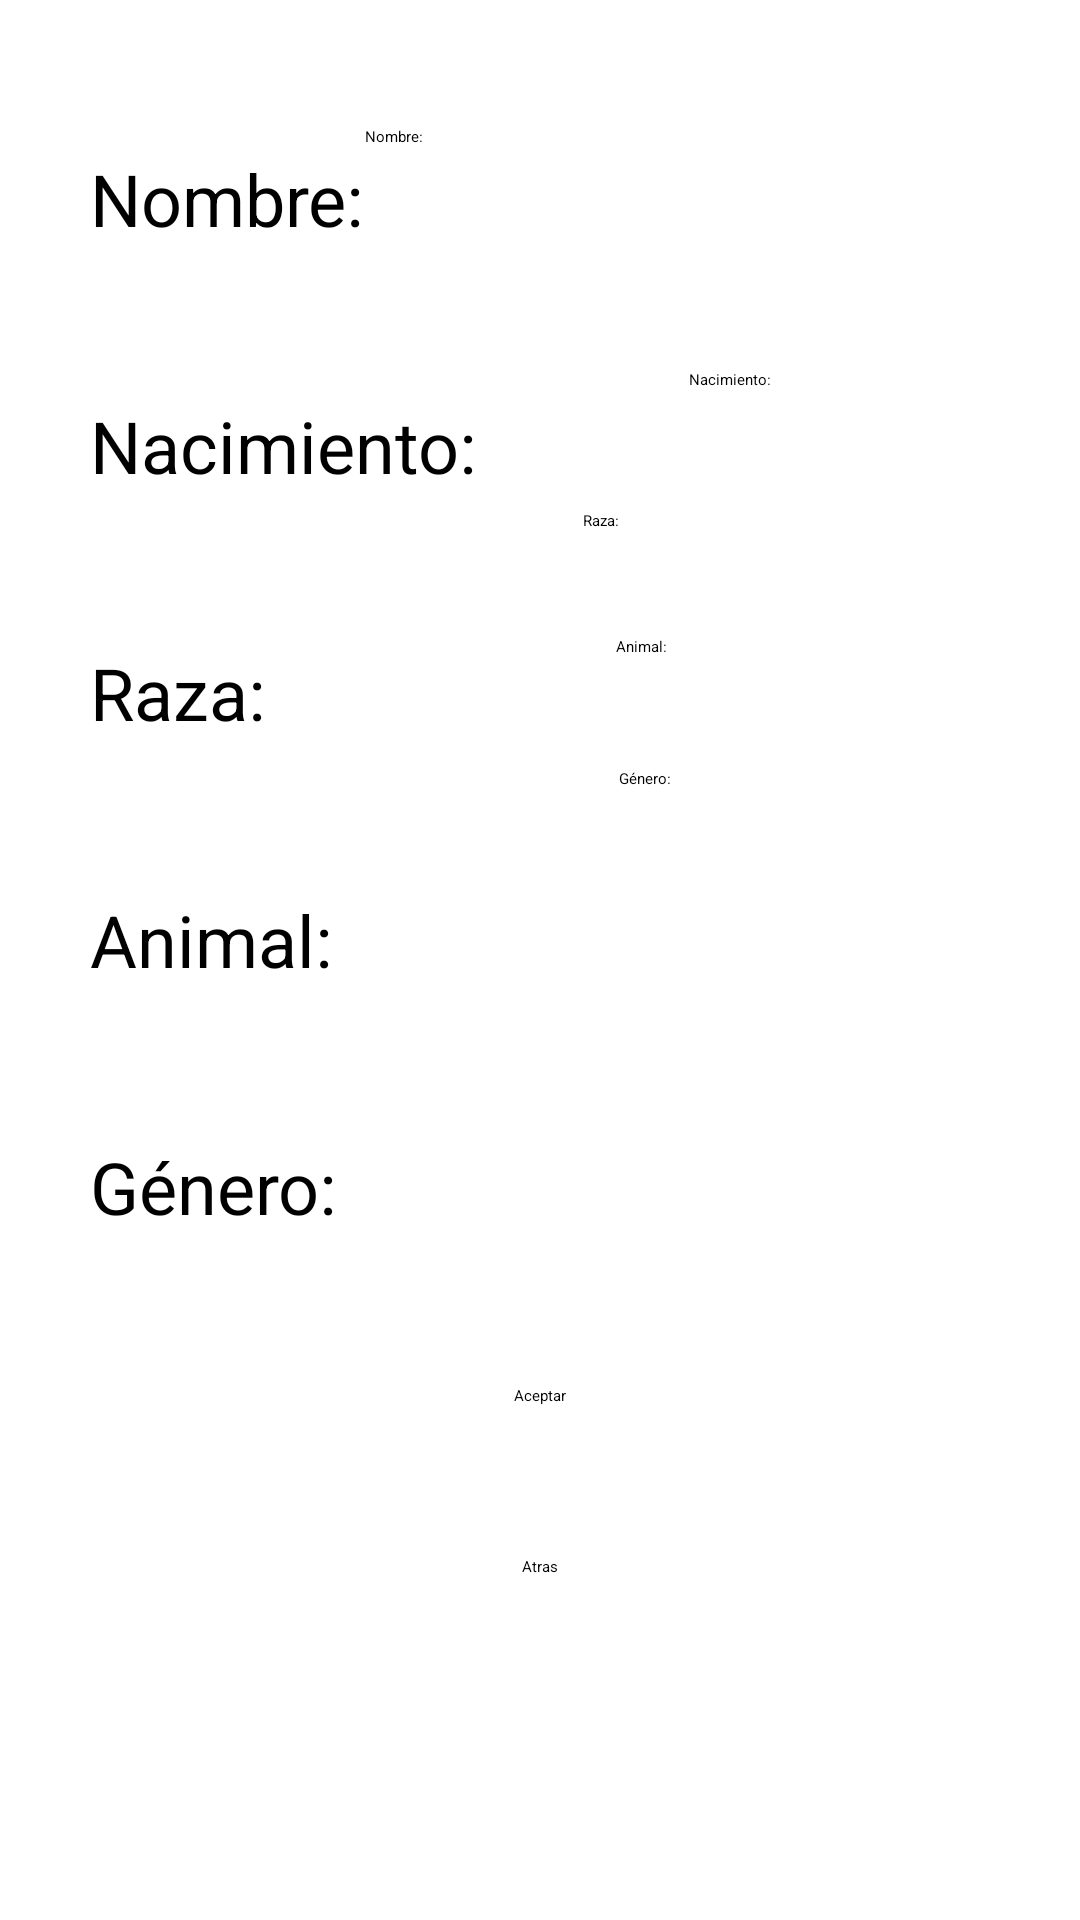

The Android layout XML behind this screen, and the referenced resources:
<!-- AndroidManifest.xml: application theme Theme.PIAnimals -->
<!-- res/layout/activity_nueva_mascota.xml -->
<?xml version="1.0" encoding="utf-8"?>
<androidx.constraintlayout.widget.ConstraintLayout xmlns:android="http://schemas.android.com/apk/res/android"
    xmlns:app="http://schemas.android.com/apk/res-auto"
    xmlns:tools="http://schemas.android.com/tools"
    android:layout_width="match_parent"
    android:layout_height="match_parent"
    tools:context=".NuevaMascota">

    <TextView
        android:id="@+id/textView2"
        android:layout_width="wrap_content"
        android:layout_height="wrap_content"
        android:layout_marginStart="30dp"
        android:layout_marginTop="50dp"
        android:text="@string/pet_name"
        android:textSize="24sp"
        app:layout_constraintStart_toStartOf="parent"
        app:layout_constraintTop_toTopOf="parent" />

    <TextView
        android:id="@+id/textView3"
        android:layout_width="wrap_content"
        android:layout_height="wrap_content"
        android:layout_marginStart="30dp"
        android:layout_marginTop="50dp"
        android:text="@string/pet_birth"
        android:textSize="24sp"
        app:layout_constraintStart_toStartOf="parent"
        app:layout_constraintTop_toBottomOf="@+id/textView2" />

    <TextView
        android:id="@+id/textView42"
        android:layout_width="wrap_content"
        android:layout_height="wrap_content"
        android:layout_marginStart="30dp"
        android:layout_marginTop="50dp"
        android:text="@string/pet_raza"
        android:textSize="24sp"
        app:layout_constraintStart_toStartOf="parent"
        app:layout_constraintTop_toBottomOf="@+id/textView3" />

    <TextView
        android:id="@+id/textView43"
        android:layout_width="wrap_content"
        android:layout_height="wrap_content"
        android:layout_marginStart="30dp"
        android:layout_marginTop="50dp"
        android:text="@string/pet_tipo"
        android:textSize="24sp"
        app:layout_constraintStart_toStartOf="parent"
        app:layout_constraintTop_toBottomOf="@+id/textView42" />

    <TextView
        android:id="@+id/textView44"
        android:layout_width="wrap_content"
        android:layout_height="wrap_content"
        android:layout_marginStart="30dp"
        android:layout_marginTop="50dp"
        android:text="@string/pet_genero"
        android:textSize="24sp"
        app:layout_constraintStart_toStartOf="parent"
        app:layout_constraintTop_toBottomOf="@+id/textView43" />

    <Button
        android:id="@+id/btnNuevaMascota"
        android:layout_width="wrap_content"
        android:layout_height="wrap_content"
        android:layout_marginTop="50dp"
        android:text="@string/aceptar_btn"
        app:layout_constraintEnd_toEndOf="parent"
        app:layout_constraintStart_toStartOf="parent"
        app:layout_constraintTop_toBottomOf="@+id/textView44" />

    <EditText
        android:id="@+id/insertNombre"
        android:layout_width="238dp"
        android:layout_height="51dp"
        android:layout_marginTop="42dp"
        android:ems="10"
        android:hint="@string/pet_name"
        android:inputType="textPersonName"
        app:layout_constraintEnd_toEndOf="parent"
        app:layout_constraintStart_toEndOf="@+id/textView2"
        app:layout_constraintTop_toTopOf="parent" />

    <EditText
        android:id="@+id/insertNacimiento"
        android:layout_width="wrap_content"
        android:layout_height="wrap_content"
        android:layout_marginTop="30dp"
        android:ems="10"
        android:hint="@string/pet_birth"
        android:inputType="textPersonName"
        app:layout_constraintEnd_toEndOf="parent"
        app:layout_constraintStart_toEndOf="@+id/textView3"
        app:layout_constraintTop_toBottomOf="@+id/insertNombre" />

    <EditText
        android:id="@+id/insertRaza"
        android:layout_width="wrap_content"
        android:layout_height="wrap_content"
        android:layout_marginTop="40dp"
        android:ems="10"
        android:hint="@string/pet_raza"
        android:inputType="textPersonName"
        app:layout_constraintEnd_toEndOf="parent"
        app:layout_constraintStart_toEndOf="@+id/textView42"
        app:layout_constraintTop_toBottomOf="@+id/insertNacimiento" />

    <EditText
        android:id="@+id/insertTipo"
        android:layout_width="wrap_content"
        android:layout_height="wrap_content"
        android:layout_marginTop="35dp"
        android:ems="10"
        android:hint="@string/pet_tipo"
        android:inputType="textPersonName"
        app:layout_constraintEnd_toEndOf="parent"
        app:layout_constraintStart_toEndOf="@+id/textView43"
        app:layout_constraintTop_toBottomOf="@+id/insertRaza" />

    <EditText
        android:id="@+id/insertGenero"
        android:layout_width="wrap_content"
        android:layout_height="wrap_content"
        android:layout_marginTop="37dp"
        android:ems="10"
        android:hint="@string/pet_genero"
        android:inputType="textPersonName"
        app:layout_constraintEnd_toEndOf="parent"
        app:layout_constraintStart_toEndOf="@+id/textView44"
        app:layout_constraintTop_toBottomOf="@+id/insertTipo" />

    <Button
        android:id="@+id/btnCancelar"
        android:layout_width="wrap_content"
        android:layout_height="wrap_content"
        android:layout_marginTop="50dp"
        android:text="@string/btnAtras"
        app:layout_constraintEnd_toEndOf="parent"
        app:layout_constraintStart_toStartOf="parent"
        app:layout_constraintTop_toBottomOf="@+id/btnNuevaMascota" />

</androidx.constraintlayout.widget.ConstraintLayout>
<!-- resources referenced by this layout -->
<resources>
  <string name="aceptar_btn">Aceptar</string>
  <string name="btnAtras">Atras</string>
  
      //Artículos
  <string name="pet_birth">Nacimiento:</string>
  <string name="pet_genero">Género:</string>
  
      //Botones
  <string name="pet_name">Nombre:</string>
  <string name="pet_raza">Raza:</string>
  <string name="pet_tipo">Animal:</string>
  <style name="Theme.PIAnimals" parent="Theme.MaterialComponents.DayNight.DarkActionBar">
          
          <item name="colorPrimary">@color/design_default_color_error</item>
          <item name="colorPrimaryVariant">@color/bar_red</item>
          <item name="colorOnPrimary">@color/white</item>
          
          <item name="colorSecondary">@color/design_default_color_error</item>
          <item name="colorSecondaryVariant">@color/teal_700</item>
          <item name="colorOnSecondary">@color/black</item>
          
          <item name="android:statusBarColor" tools:targetApi="l">?attr/colorPrimaryVariant</item>
          
      </style>
  <color name="bar_red">#8B9E0606</color>
  <color name="white">#FFFFFFFF</color>
  <color name="teal_700">#FF018786</color>
  <color name="black">#FF000000</color>
</resources>
